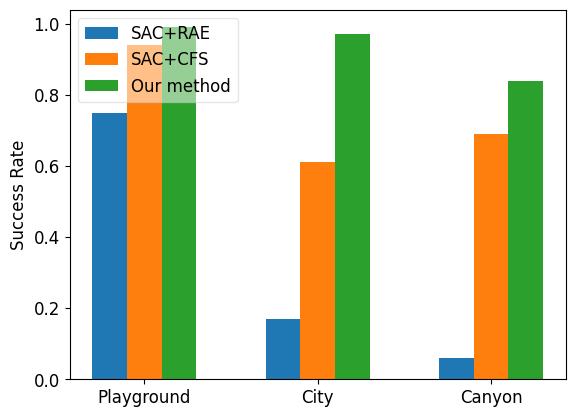

The matplotlib source for this figure: (Note: this script raises an exception after producing the figure.)
import matplotlib.pyplot as plt
import numpy as np

# 设置全局字体为新罗马字体
plt.rcParams['font.family'] = 'serif'
plt.rcParams['font.serif'] = 'Times New Roman'
# 设置全局字体大小
plt.rcParams.update({'font.size': 12})

# Data
scenarios = ['Playground', 'City', 'Canyon']
methods = ['SAC+RAE', 'SAC+CFS', 'Our method']
success_rates = [
    [0.75, 0.94, 0.99],  # Success rates for Scenario 1
    [0.17, 0.61, 0.97],  # Success rates for Scenario 2
    [0.06, 0.69, 0.84]   # Success rates for Scenario 3
]

# Bar width
bar_width = 0.2

# X-axis positions
x = np.arange(len(scenarios))

# Plotting
fig, ax = plt.subplots()
for i, method in enumerate(methods):
    ax.bar(x + i * bar_width, [success_rates[j][i] for j in range(len(scenarios))], bar_width, label=method)

# X-axis ticks and labels
ax.set_xticks(x + bar_width)
ax.set_xticklabels(scenarios)

# Y-axis label
ax.set_ylabel('Success Rate')

# Legend
ax.legend(loc='upper left', framealpha=0.5)

# Title
# ax.set_title('Success Rate Comparison Across Scenarios and Methods')

# Save the chart as a JPG file
plt.savefig('./figure/successrate.tif', format='tif', dpi=500)

# Display the plot
plt.show()